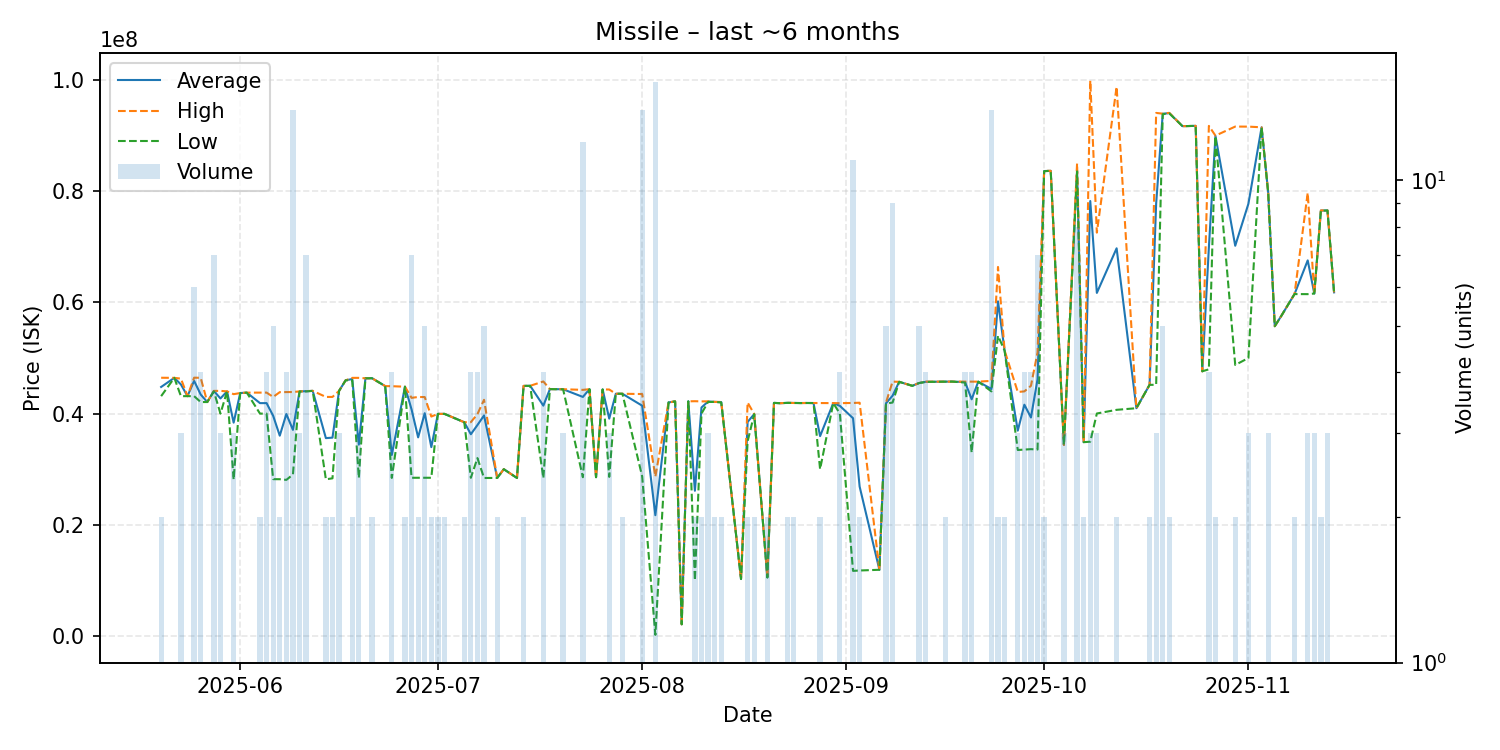

The file beside this chart, header and first rows:
date, average, highest, lowest, order_count, volume
2025-05-20, 44795000, 46450000, 43140000, 2, 2
2025-05-22, 46430000, 46430000, 46430000, 1, 1
2025-05-23, 45243333, 46295000, 43140000, 3, 3
2025-05-24, 43140000, 43140000, 43140000, 1, 1
2025-05-25, 45896667, 46460000, 43140000, 5, 6
2025-05-26, 43435000, 46440000, 42080000, 4, 4
2025-05-27, 42080000, 42080000, 42080000, 1, 1
2025-05-28, 44072857, 44085000, 44000000, 7, 7
2025-05-29, 42726667, 44090000, 40000000, 2, 3
2025-05-30, 44000000, 44000000, 44000000, 1, 1
2025-05-31, 38373333, 43495000, 28130000, 3, 3
2025-06-01, 43700000, 43700000, 43700000, 1, 1
2025-06-02, 43770000, 43770000, 43770000, 1, 1
2025-06-04, 41885000, 43770000, 40000000, 2, 2
2025-06-05, 41887500, 43780000, 39995000, 4, 4
2025-06-06, 39600000, 43000000, 28210000, 4, 5
2025-06-07, 36030000, 43860000, 28200000, 2, 2
2025-06-08, 39920000, 43870000, 28080000, 4, 4
2025-06-09, 37077857, 43885000, 29040000, 12, 14
2025-06-10, 43983333, 43990000, 43980000, 3, 3
2025-06-11, 44027143, 44045000, 43990000, 7, 7
2025-06-12, 44090000, 44090000, 44090000, 1, 1
2025-06-14, 35590000, 43000000, 28180000, 2, 2
2025-06-15, 35680000, 43000000, 28360000, 2, 2
2025-06-16, 44090000, 44090000, 44090000, 1, 3
2025-06-17, 45990000, 45990000, 45990000, 1, 1
2025-06-18, 46215000, 46430000, 46000000, 2, 2
2025-06-19, 34420000, 46430000, 28415000, 3, 3
2025-06-20, 46350000, 46350000, 46350000, 1, 1
2025-06-21, 46365000, 46370000, 46360000, 2, 2
2025-06-23, 44950000, 44950000, 44950000, 1, 1
2025-06-24, 32557500, 44930000, 28430000, 3, 4
2025-06-26, 44840000, 44840000, 44840000, 2, 2
2025-06-27, 40757143, 42835000, 28460000, 7, 7
2025-06-28, 35725000, 42990000, 28460000, 2, 2
2025-06-29, 40072000, 42975000, 28460000, 4, 5
2025-06-30, 33965000, 39470000, 28460000, 2, 2
2025-07-01, 39950000, 39950000, 39950000, 1, 2
2025-07-02, 39950000, 39950000, 39950000, 1, 2
2025-07-05, 38450000, 38450000, 38450000, 1, 2
2025-07-06, 36290000, 38460000, 28450000, 4, 4
2025-07-07, 37945000, 39910000, 32000000, 4, 4
2025-07-08, 39668000, 42480000, 28420000, 5, 5
2025-07-10, 28435000, 28440000, 28430000, 2, 2
2025-07-11, 30000000, 30000000, 30000000, 1, 1
2025-07-13, 28420000, 28420000, 28420000, 1, 1
2025-07-14, 44980000, 44990000, 44970000, 2, 2
2025-07-15, 45000000, 45000000, 45000000, 1, 1
2025-07-17, 41432500, 45780000, 28410000, 3, 4
2025-07-18, 44410000, 44410000, 44410000, 1, 1
2025-07-20, 44380000, 44385000, 44375000, 3, 3
2025-07-23, 42999167, 44270000, 28560000, 7, 12
2025-07-24, 44390000, 44390000, 44390000, 1, 1
2025-07-25, 28560000, 28560000, 28560000, 1, 1
2025-07-26, 44350000, 44350000, 44350000, 1, 1
2025-07-27, 39096667, 44335000, 28620000, 3, 3
2025-07-28, 43570000, 43570000, 43570000, 1, 1
2025-07-29, 43570000, 43570000, 43570000, 2, 2
2025-08-01, 41423571, 43520000, 28700000, 9, 14
2025-08-03, 21728862, 28670000, 200300, 6, 16
... 74 more rows
